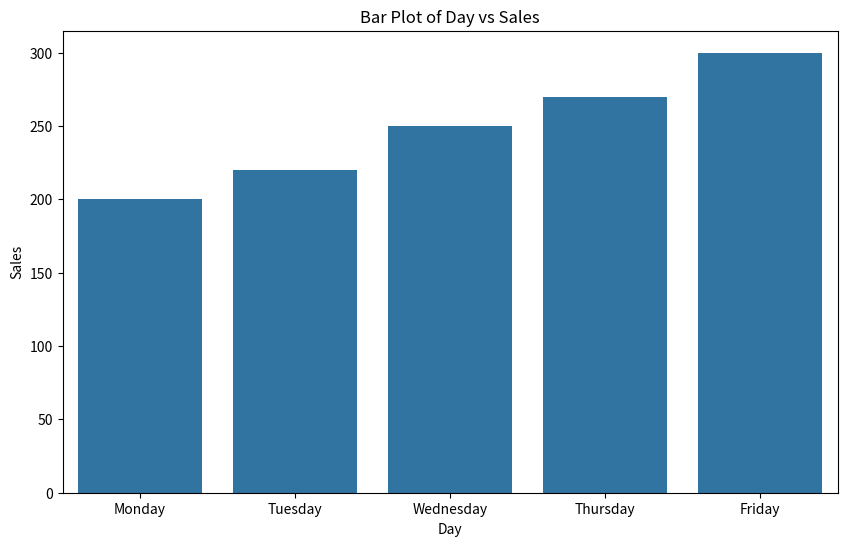
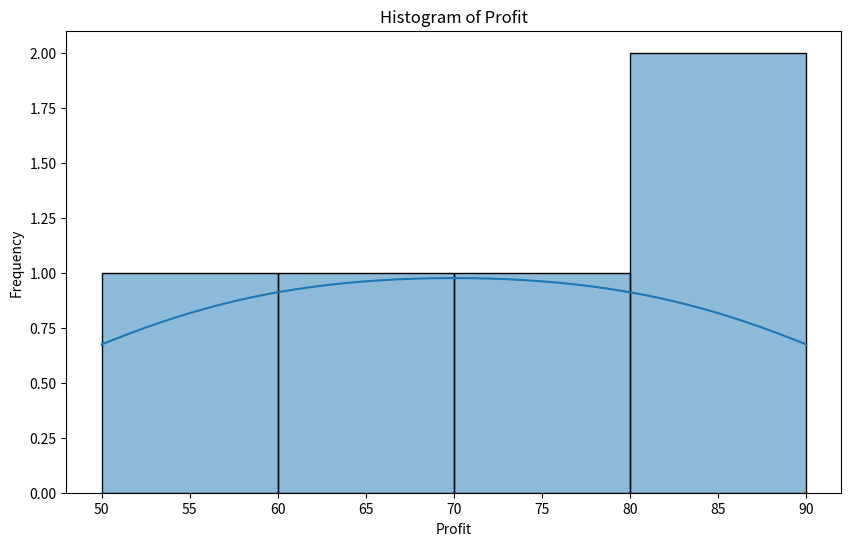
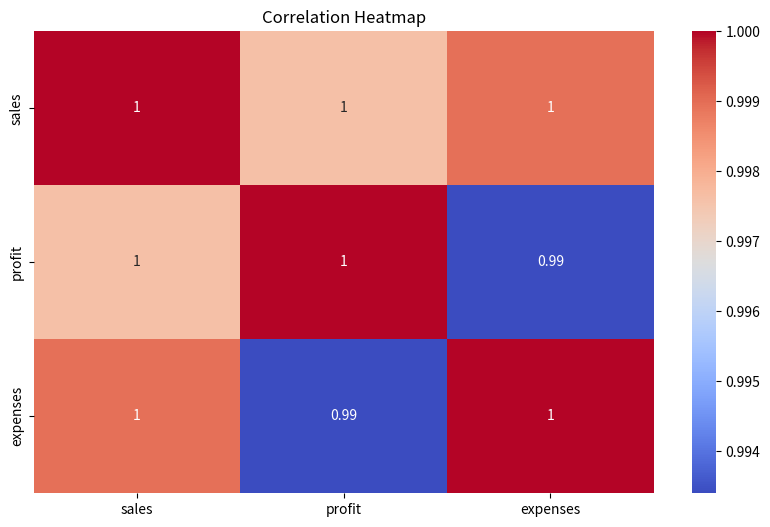

Generate these figures, in order, with matplotlib:
import seaborn as sns
import matplotlib.pyplot as plt 
import pandas as pd
df = pd.DataFrame({"sales": [200, 220, 250, 270, 300], "day": ["Monday", "Tuesday", "Wednesday", "Thursday", "Friday"],
                    "profit": [50, 60, 70, 80, 90], "expenses": [150, 160, 180, 190, 210]})
print(df.head())
print(df.describe())
print(df.info())
print(df["day"].value_counts())
print(df.columns)
plt.figure(figsize=(10, 6))
sns.barplot(x="day", y="sales", data=df)    
plt.title("Bar Plot of Day vs Sales")
plt.xlabel("Day")
plt.ylabel("Sales")
plt.savefig('barplot.png')
plt.close()
plt.figure(figsize=(10, 6))
sns.histplot(df["profit"], kde=True)
plt.title("Histogram of Profit")
plt.xlabel("Profit")
plt.ylabel("Frequency")
plt.savefig('histogram.png')
plt.close()
plt.figure(figsize=(10, 6))
corr = df.corr(numeric_only=True)   
sns.heatmap(corr, annot=True, cmap="coolwarm")
plt.title("Correlation Heatmap")
plt.savefig('heatmap.png')
plt.close()
